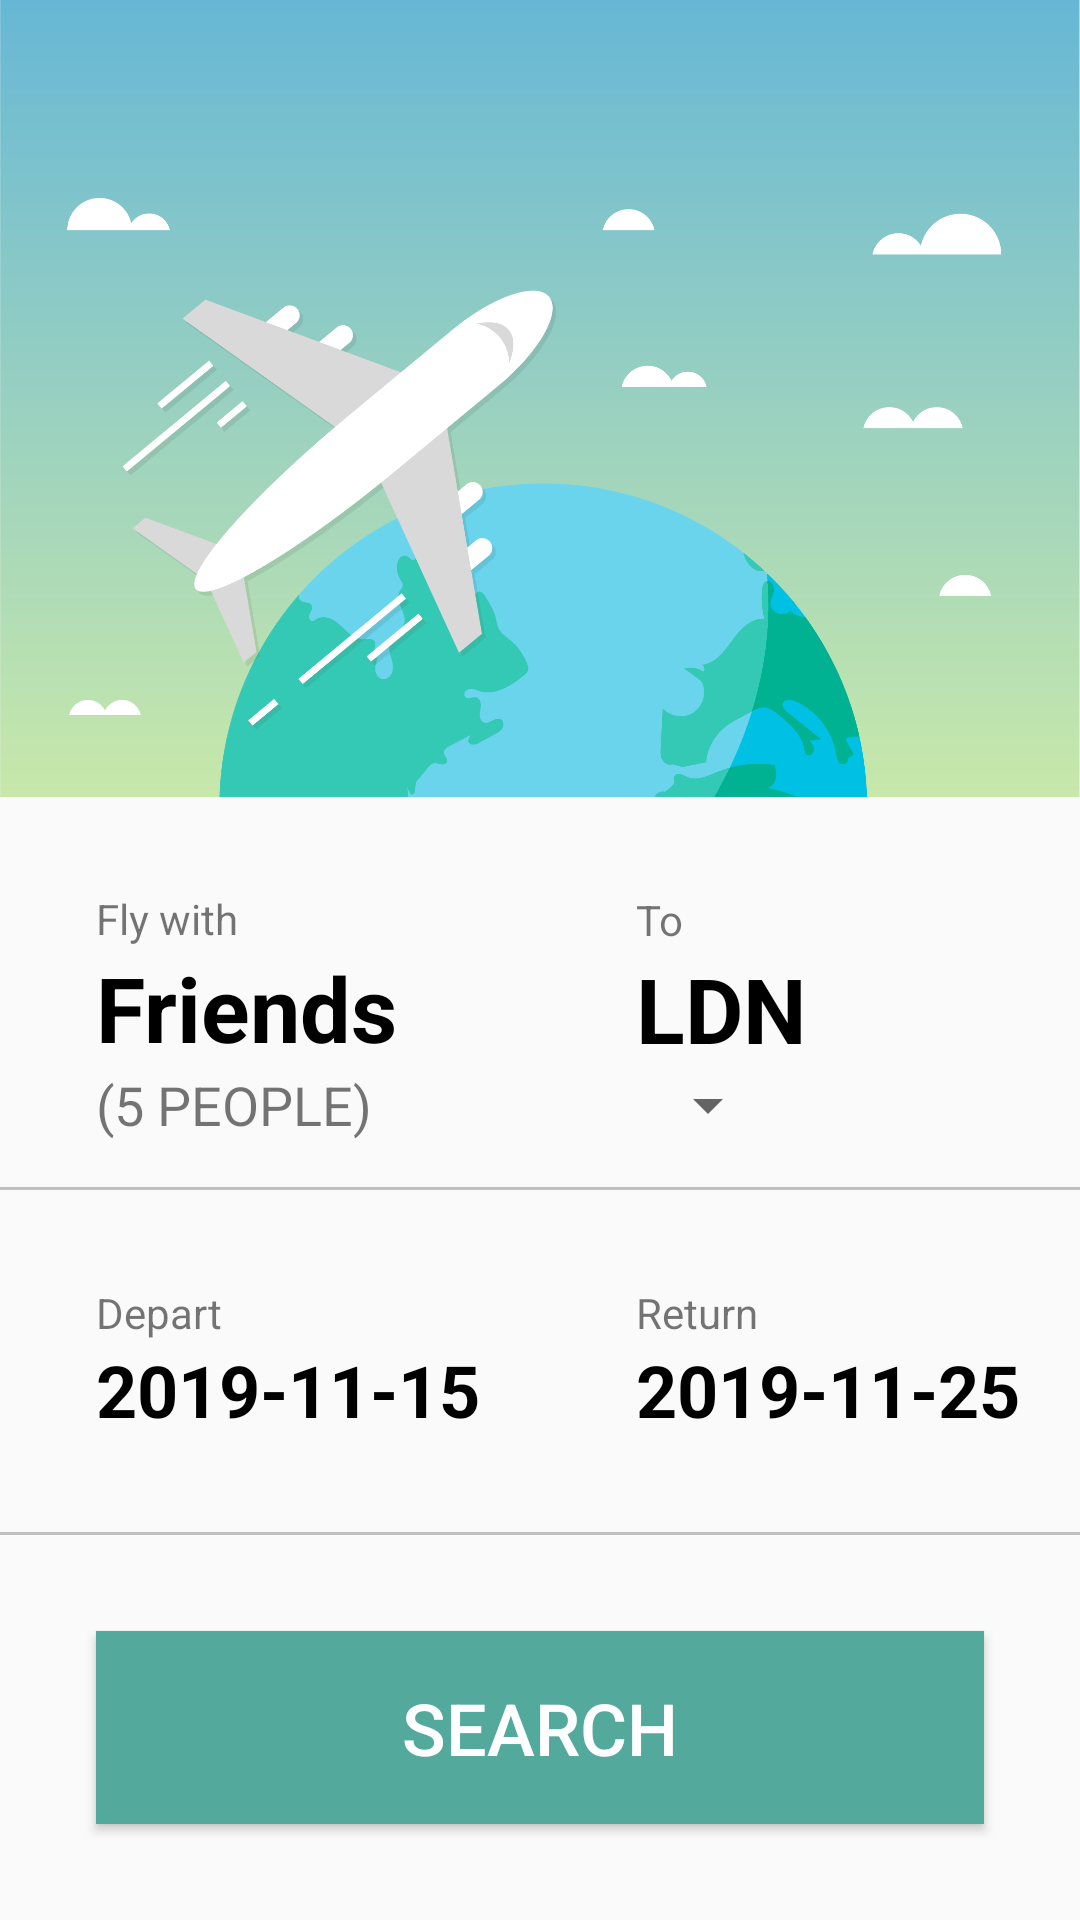

The Android layout XML behind this screen, and the referenced resources:
<!-- AndroidManifest.xml: application theme AppTheme -->
<!-- res/layout/activity_main.xml -->
<?xml version="1.0" encoding="utf-8"?>
<androidx.constraintlayout.widget.ConstraintLayout
        xmlns:android="http://schemas.android.com/apk/res/android"
        xmlns:tools="http://schemas.android.com/tools"
        xmlns:app="http://schemas.android.com/apk/res-auto"
        android:layout_width="match_parent"
        android:layout_height="match_parent"
        tools:context=".MainActivity">

    <ImageView
            android:id="@+id/backgroundImage"
            android:layout_width="match_parent"
            android:layout_height="wrap_content"
            android:adjustViewBounds="true"
            app:layout_constraintEnd_toEndOf="parent"
            app:layout_constraintStart_toStartOf="parent"
            app:layout_constraintTop_toTopOf="parent"
            app:srcCompat="@drawable/background" />
    <LinearLayout
            android:orientation="vertical"
            android:layout_width="match_parent"
            android:layout_height="0dp"
            app:layout_constraintTop_toBottomOf="@id/backgroundImage"
            app:layout_constraintEnd_toEndOf="parent"
            app:layout_constraintStart_toStartOf="parent" android:id="@+id/linearLayout"
            app:layout_constraintBottom_toTopOf="@+id/searchButton" android:layout_marginBottom="32dp"
            android:paddingTop="16dp">
        <LinearLayout
                android:orientation="horizontal"
                android:layout_width="match_parent"
                android:layout_height="0dp" android:layout_weight="1">
            <LinearLayout
                    android:orientation="vertical"
                    android:layout_width="0dp"
                    android:layout_height="match_parent" android:layout_weight="1"
                    android:gravity="center_vertical"
                    android:paddingStart="32dp">
                <TextView
                        android:layout_width="wrap_content"
                        android:layout_height="wrap_content" android:id="@+id/flyWithTextId" android:text="Fly with"/>
                <TextView
                        android:text="Friends"
                        android:layout_width="wrap_content"
                        android:layout_height="wrap_content" android:id="@+id/fromTextId"
                        android:textColor="@android:color/black" android:textSize="30sp" android:textStyle="bold"
                        android:clickable="true"/>
                <TextView
                        android:text="(5 PEOPLE)"
                        android:layout_width="wrap_content"
                        android:layout_height="wrap_content" android:id="@+id/amountOfPeopleTextId"
                        android:textSize="18sp"/>
            </LinearLayout>
            <LinearLayout
                    android:orientation="vertical"
                    android:layout_width="0dp"
                    android:layout_height="match_parent" android:layout_weight="1" android:gravity="center_vertical"
                    android:paddingStart="32dp">
                <TextView
                        android:layout_width="wrap_content"
                        android:layout_height="wrap_content" android:id="@+id/flyToTextId" android:text="To"/>
                <TextView
                        android:text="LDN"
                        android:layout_width="wrap_content"
                        android:layout_height="wrap_content" android:id="@+id/destinationTextId"
                        android:textColor="@android:color/black" android:textSize="30sp" android:textStyle="bold"/>

                <Spinner
                        android:id="@+id/arrivalSpinner"
                        android:layout_width="wrap_content"
                        android:layout_height="wrap_content"
                        android:textSize="18sp"/>
            </LinearLayout>
        </LinearLayout>

        <View
                android:layout_width="match_parent"
                android:layout_height="1dp"
                android:background="#c0c0c0"/>

        <LinearLayout
                android:orientation="horizontal"
                android:layout_width="match_parent"
                android:layout_height="0dp" android:layout_weight="1">
            <LinearLayout
                    android:orientation="vertical"
                    android:layout_width="match_parent"
                    android:layout_height="match_parent" android:layout_weight="1" android:gravity="center_vertical"
                    android:paddingStart="32dp">
                <TextView
                        android:layout_width="wrap_content"
                        android:layout_height="wrap_content" android:id="@+id/departureDateTextId"
                        android:text="Depart"/>
                <TextView
                        android:text="2019-11-15"
                        android:layout_width="wrap_content"
                        android:layout_height="wrap_content" android:id="@+id/departureDateId"
                        android:clickable="true"
                        android:textColor="@android:color/black" android:textSize="24sp" android:textStyle="bold"/>

            </LinearLayout>
            <LinearLayout
                    android:orientation="vertical"
                    android:layout_width="match_parent"
                    android:layout_height="match_parent" android:layout_weight="1" android:gravity="center_vertical"
                    android:paddingStart="32dp">
                <TextView
                        android:layout_width="wrap_content"
                        android:layout_height="wrap_content" android:id="@+id/arrivalDateTextId" android:text="Return"/>
                <TextView
                        android:text="2019-11-25"
                        android:layout_width="wrap_content"
                        android:layout_height="wrap_content" android:id="@+id/arrivalDateId"
                        android:clickable="true"
                        android:textColor="@android:color/black" android:textSize="24sp" android:textStyle="bold"/>

            </LinearLayout>
        </LinearLayout>

        <View
                android:layout_width="match_parent"
                android:layout_height="1dp"
                android:background="#c0c0c0"/>

    </LinearLayout>
    <Button
            android:text="Search"
            android:layout_width="match_parent"
            android:layout_height="wrap_content"
            android:id="@+id/searchButton"
            app:layout_constraintBottom_toBottomOf="parent"
            app:layout_constraintEnd_toEndOf="parent"
            android:layout_marginEnd="32dp" app:layout_constraintStart_toStartOf="parent"
            android:layout_marginStart="32dp" android:layout_marginBottom="32dp"
            android:textColor="@android:color/white" android:background="@color/colorSearch" android:textSize="24sp"
            android:padding="16dp"/>
</androidx.constraintlayout.widget.ConstraintLayout>
<!-- resources referenced by this layout -->
<resources>
  <color name="colorSearch">#53a99c</color>
  <!-- drawable background: png bitmap (drawable, 117484 bytes) -->
  <style name="AppTheme" parent="Theme.AppCompat.Light.DarkActionBar">
          
          <item name="colorPrimary">@color/header</item>
          <item name="colorPrimaryDark">@color/colorPrimaryDark</item>
          <item name="colorAccent">@color/colorAccent</item>
          <item name="android:datePickerDialogTheme">@style/MyDatePickerDialogTheme</item>
      </style>
  <color name="header">#8cc6da</color>
  <color name="colorPrimaryDark">#00574B</color>
  <color name="colorAccent">#008577</color>
  <style name="MyDatePickerDialogTheme" parent="android:Theme.Material.Light.Dialog">
          <item name="android:datePickerStyle">@style/MyDatePickerStyle</item>
      </style>
  <style name="MyDatePickerStyle" parent="@android:style/Widget.Material.Light.DatePicker">
          <item name="android:headerBackground">@color/colorPrimary</item>
      </style>
  <color name="colorPrimary">#008577</color>
</resources>
